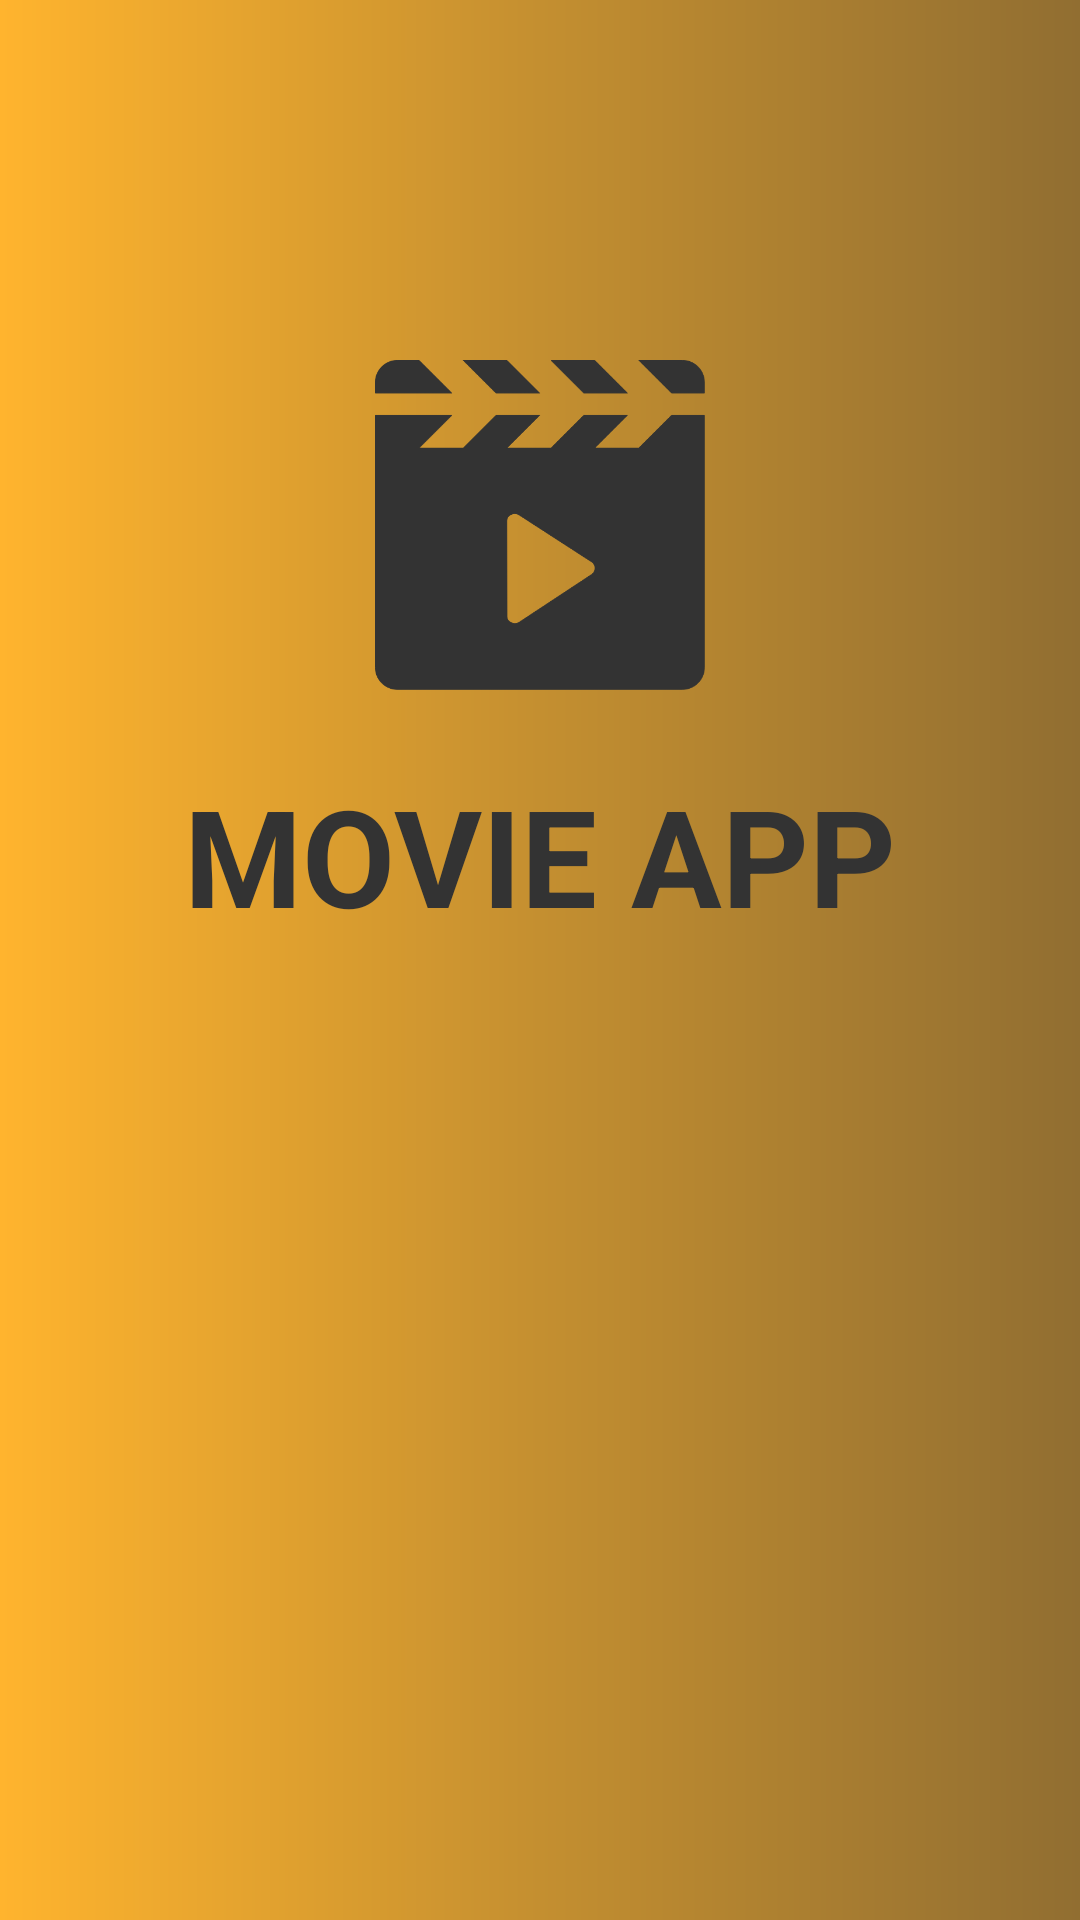

Reconstruct the res/layout file that produces this screen, plus the resources it refers to.
<!-- AndroidManifest.xml: application theme Theme.KotlinAPITesting -->
<!-- res/layout/activity_splash.xml -->
<?xml version="1.0" encoding="utf-8"?>
<LinearLayout xmlns:android="http://schemas.android.com/apk/res/android"
    xmlns:app="http://schemas.android.com/apk/res-auto"
    xmlns:tools="http://schemas.android.com/tools"
    android:layout_width="match_parent"
    android:layout_height="match_parent"
    android:orientation="vertical"
    android:background="@drawable/gradient_bg"
    tools:context=".SplashActivity">


    <ImageView
        android:layout_width="110dp"
        android:layout_height="110dp"
        android:layout_gravity="center"
        android:layout_marginTop="120dp"
        android:src="@drawable/logo"/>

    <TextView
        android:layout_margin="25dp"
        android:layout_width="wrap_content"
        android:layout_height="wrap_content"
        android:text="MOVIE APP"
        android:textColor="#333333"
        android:textStyle="bold"
        android:layout_gravity="center"
        android:textSize="45sp"
/>


</LinearLayout>
<!-- resources referenced by this layout -->
<resources>
  <!-- drawable gradient_bg (drawable) -->
  <?xml version="1.0" encoding="utf-8"?>
  <shape xmlns:android="http://schemas.android.com/apk/res/android">
  
      <gradient
          android:type="linear"
          android:startColor="#FFB42E"
          android:centerColor="#C48F30"
          android:endColor="#916E31"/>
  </shape>
  <!-- drawable logo: png bitmap (drawable, 18105 bytes) -->
  <style name="Theme.KotlinAPITesting" parent="Theme.MaterialComponents.DayNight.DarkActionBar">
          
          <item name="colorPrimary">@color/purple_500</item>
          <item name="colorPrimaryVariant">@color/purple_700</item>
          <item name="colorOnPrimary">@color/white</item>
          
          <item name="colorSecondary">@color/teal_200</item>
          <item name="colorSecondaryVariant">@color/teal_700</item>
          <item name="colorOnSecondary">@color/black</item>
          
          <item name="android:statusBarColor" tools:targetApi="l">?attr/colorPrimaryVariant</item>
          
      </style>
  <color name="purple_500">#FF6200EE</color>
  <color name="purple_700">#FF3700B3</color>
  <color name="white">#FFFFFFFF</color>
  <color name="teal_200">#FF03DAC5</color>
  <color name="teal_700">#FF018786</color>
  <color name="black">#FF000000</color>
</resources>
